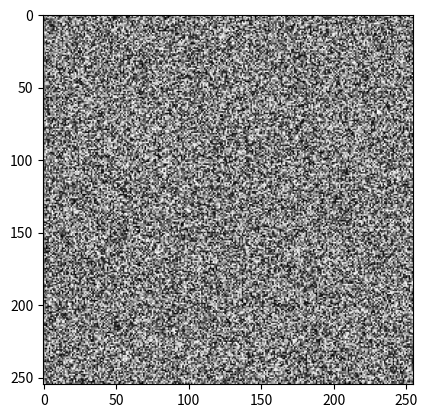

Reproduce this figure in Python.
#coding: utf-8
__author__ = 'gold'
__date__ = '2019/1/5'
__time__ = '13:18'
__filename__ = 'test3.py'

import numpy as np
from matplotlib import pyplot as plt
from matplotlib import animation

fig = plt.figure()
data = np.random.random((255, 255))
im = plt.imshow(data, cmap='gray')


# animation function.  This is called sequentially
def animate(i):
    data = np.random.random((255, 255))
    im.set_array(data)
    return [im]


anim = animation.FuncAnimation(fig, animate, frames=200, interval=60, blit=True)
plt.show()